9-way image classification set "CRC_NEW_DATASET" from GitHub (Aditya1Jhaveri/Colorectal-Cancer-Tissue-Classification); label vocabulary: ADI nlm, BACK nlm, DEB nlm, LYM nlm, MUC nlm, MUS nlm, NORM nlm, STR nlm, TUM nlm.

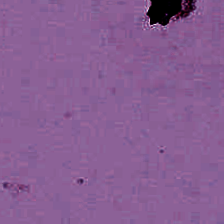
Label: BACK nlm

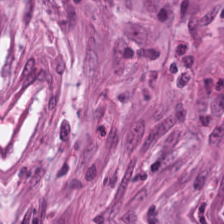
Label: STR nlm

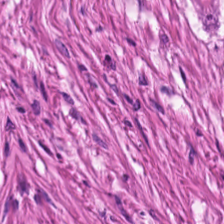
Label: MUS nlm

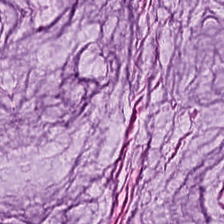
Label: MUC nlm

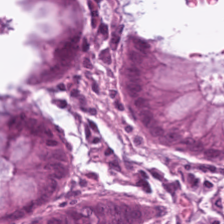
Label: NORM nlm

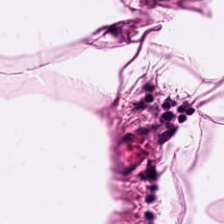
Label: ADI nlm
